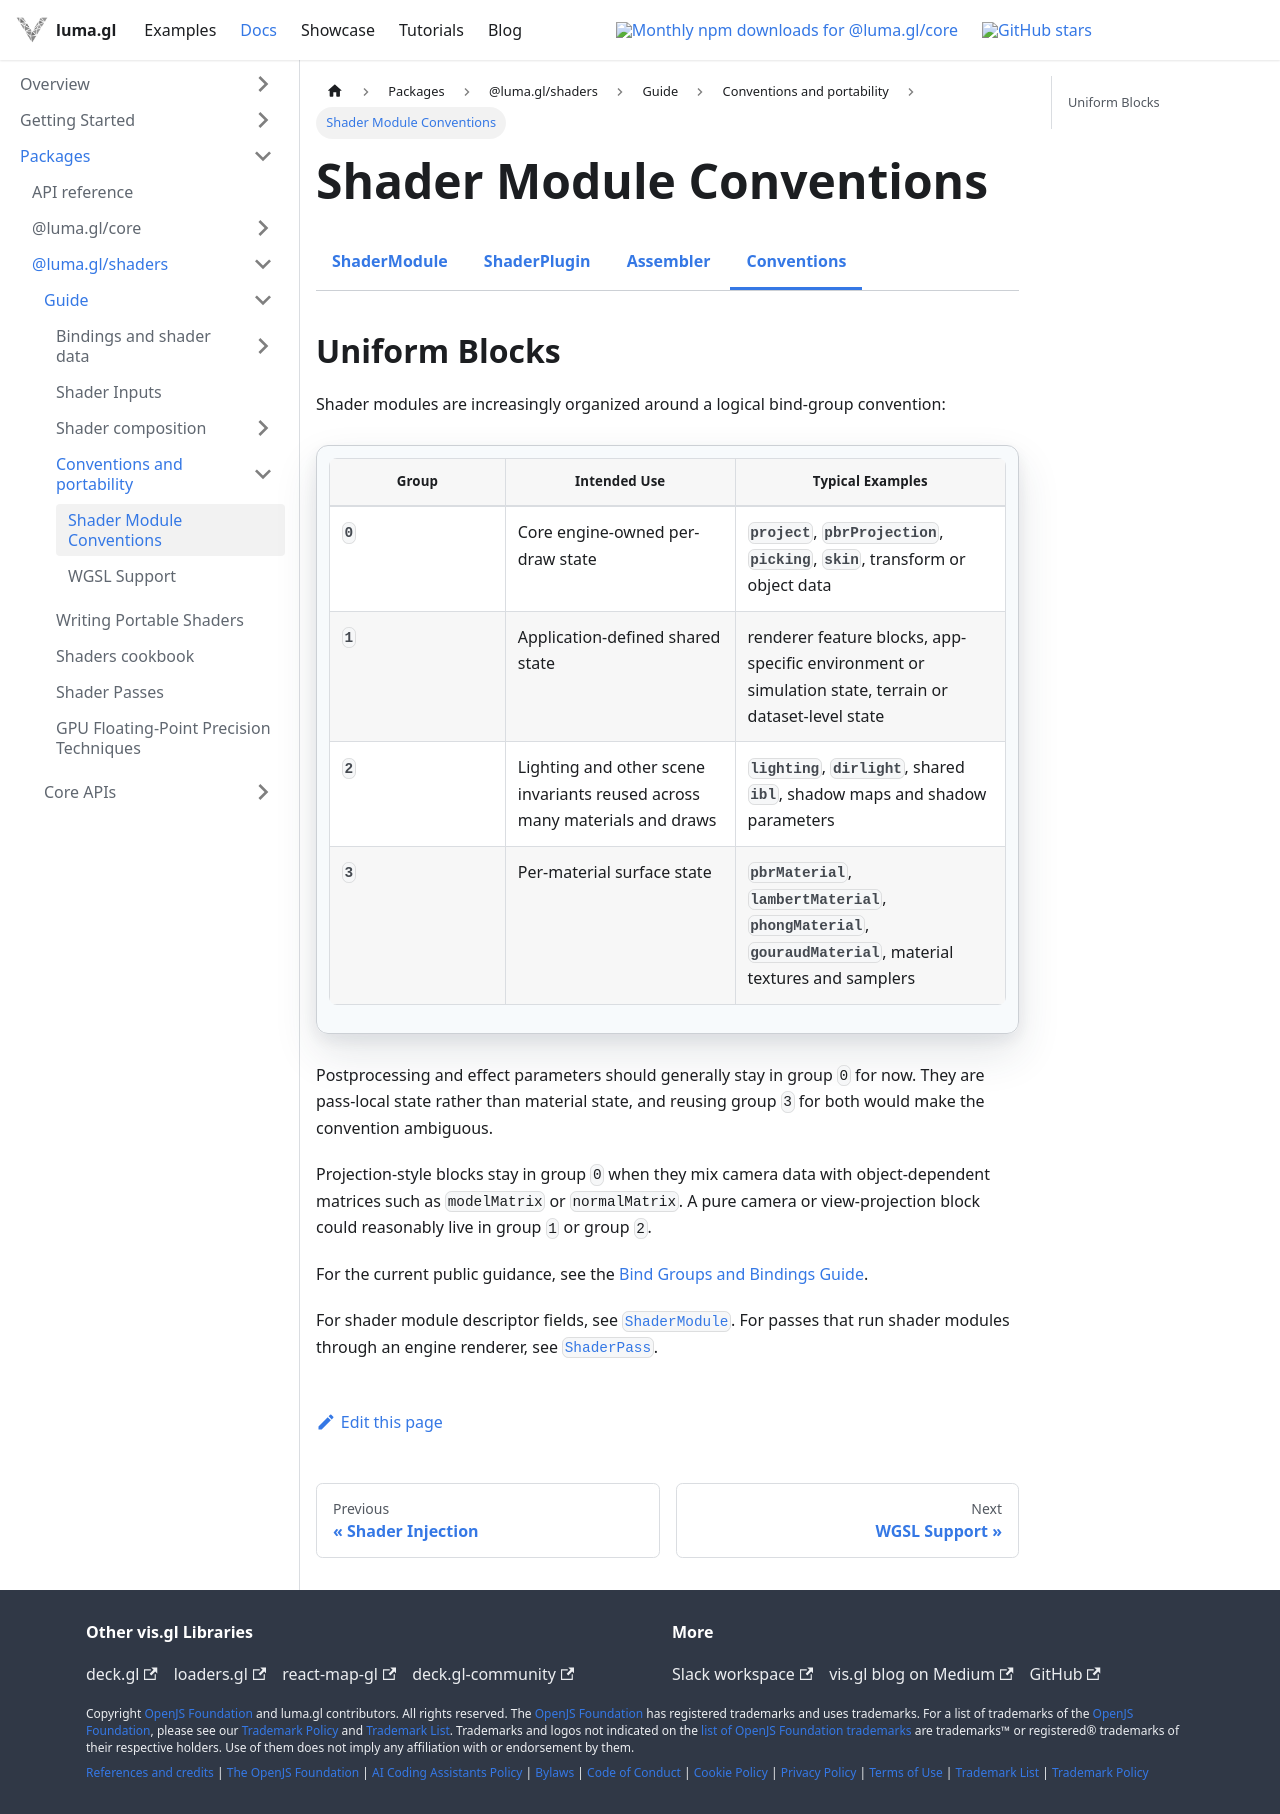

repository: visgl/luma.gl · page: next/docs/api-reference/shaders/shader-conventions.html · generator: docusaurus

import {ShadersDocsTabs} from '@site/src/components/docs/shaders-docs-tabs';

# Shader Module Conventions

<ShadersDocsTabs active="shader-conventions" />

## Uniform Blocks

Shader modules are increasingly organized around a logical bind-group
convention:

| Group | Intended Use | Typical Examples |
| ----- | ------------ | ---------------- |
| `0` | Core engine-owned per-draw state | `project`, `pbrProjection`, `picking`, `skin`, transform or object data |
| `1` | Application-defined shared state | renderer feature blocks, app-specific environment or simulation state, terrain or dataset-level state |
| `2` | Lighting and other scene invariants reused across many materials and draws | `lighting`, `dirlight`, shared `ibl`, shadow maps and shadow parameters |
| `3` | Per-material surface state | `pbrMaterial`, `lambertMaterial`, `phongMaterial`, `gouraudMaterial`, material textures and samplers |

Postprocessing and effect parameters should generally stay in group `0` for
now. They are pass-local state rather than material state, and reusing group
`3` for both would make the convention ambiguous.

Projection-style blocks stay in group `0` when they mix camera data with
object-dependent matrices such as `modelMatrix` or `normalMatrix`. A pure
camera or view-projection block could reasonably live in group `1` or group
`2`.

For the current public guidance, see the
[Bind Groups and Bindings Guide](/docs/api-guide/gpu/gpu-bindings).

For shader module descriptor fields, see
[`ShaderModule`](/docs/api-reference/shaders/shader-module). For passes that
run shader modules through an engine renderer, see
[`ShaderPass`](/docs/api-reference/shaders/shader-pass).
